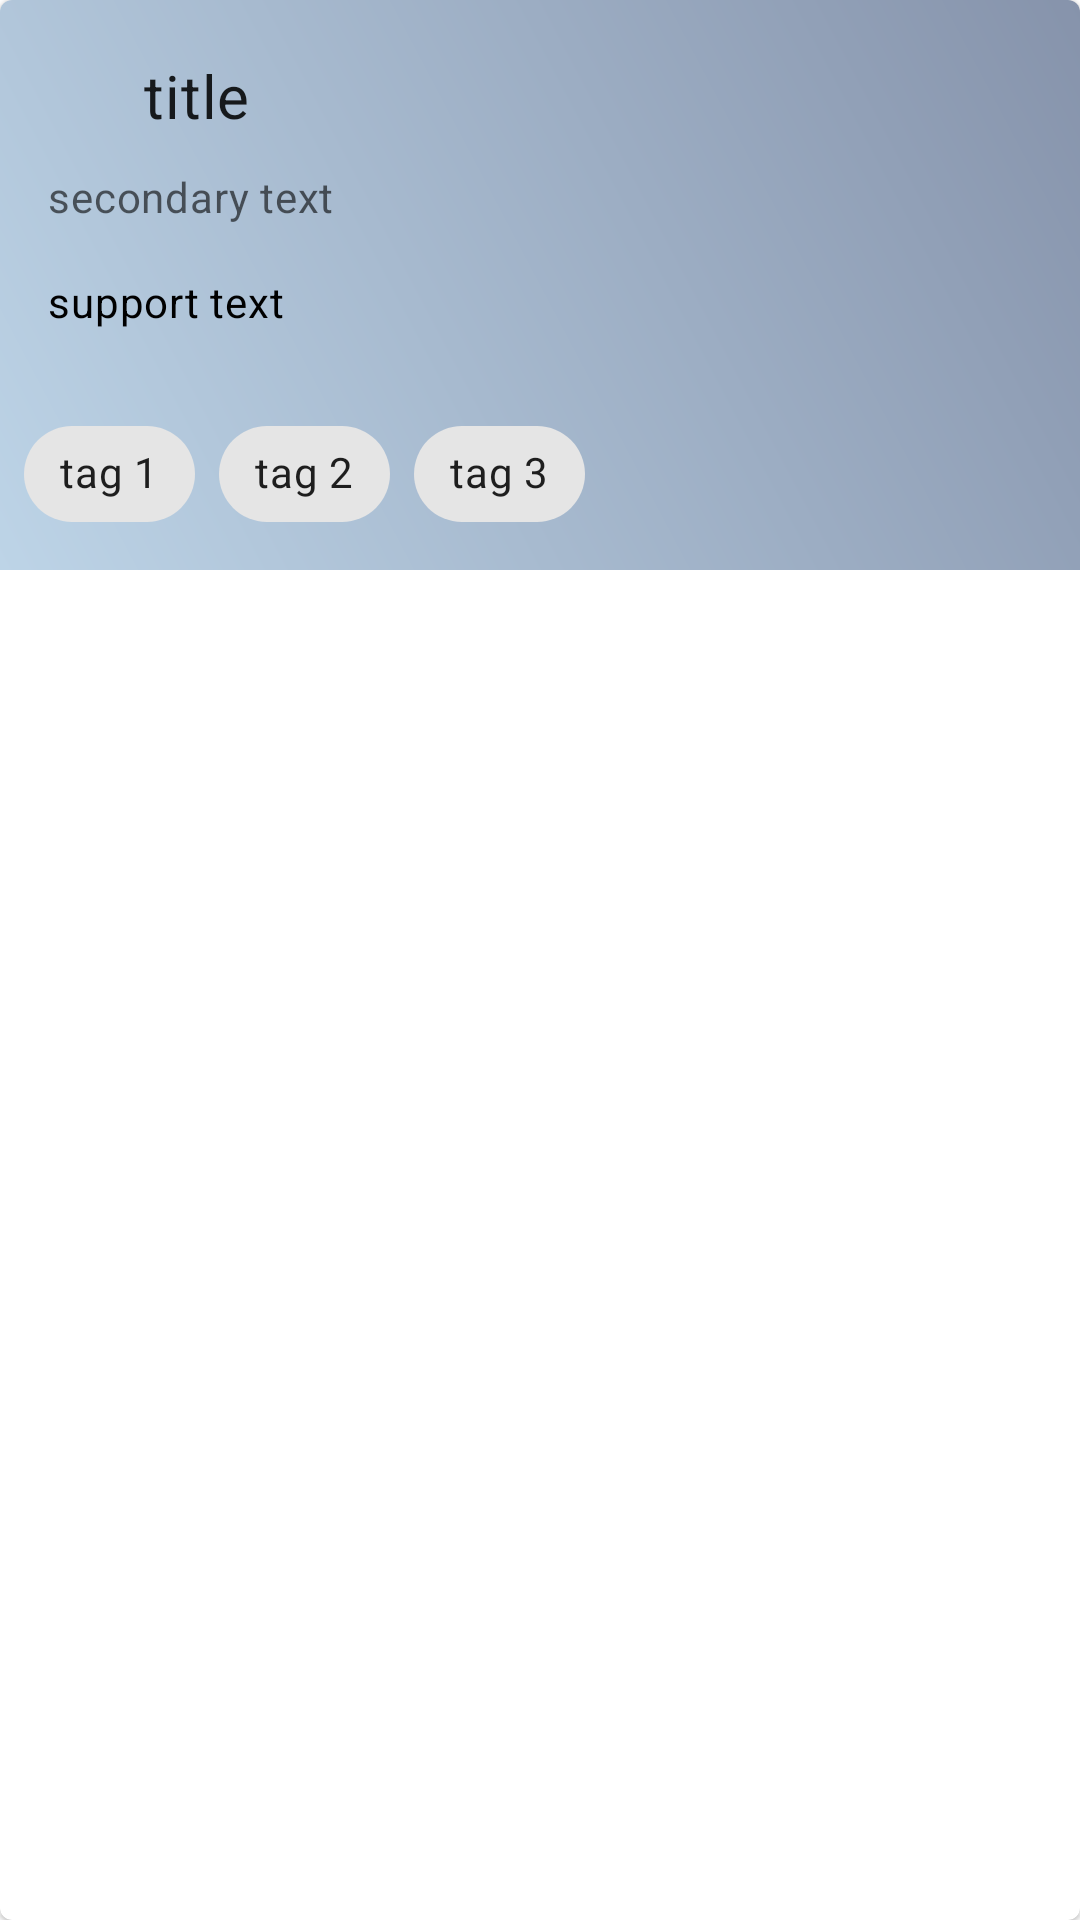

The Android layout XML behind this screen, and the referenced resources:
<!-- AndroidManifest.xml: application theme Theme.PaperLayer -->
<!-- res/layout/layout_list_item_search.xml -->
<?xml version="1.0" encoding="utf-8"?>
<com.google.android.material.card.MaterialCardView
    xmlns:android="http://schemas.android.com/apk/res/android"
    xmlns:app="http://schemas.android.com/apk/res-auto"
    android:id="@+id/card"
    android:layout_width="match_parent"
    android:layout_height="wrap_content"
    android:layout_margin="8dp">

    <LinearLayout
        android:layout_width="match_parent"
        android:layout_height="wrap_content"
        android:background="@drawable/gradient"
        android:orientation="vertical">

        <LinearLayout
            android:layout_width="match_parent"
            android:layout_height="wrap_content"
            android:orientation="vertical"
            android:padding="16dp">

            
            <LinearLayout
                android:layout_width="match_parent"
                android:layout_height="match_parent"
                android:gravity="center_vertical"
                android:orientation="horizontal">

                <ImageView
                    android:id="@+id/imageViewTitleIcon"
                    android:layout_width="32dp"
                    android:layout_height="32dp"
                    android:paddingRight="8dp"
                    app:srcCompat="@drawable/ic_conference" />

                <TextView
                    android:id="@+id/textViewTitle"
                    android:layout_width="wrap_content"
                    android:layout_height="wrap_content"
                    android:text="title"
                    android:textAppearance="?attr/textAppearanceHeadline6" />
            </LinearLayout>

            <TextView
                android:id="@+id/textViewBody"
                android:layout_width="match_parent"
                android:layout_height="wrap_content"
                android:layout_marginTop="8dp"
                android:text="secondary text"
                android:textAppearance="?attr/textAppearanceBody2"
                android:textColor="?android:attr/textColorSecondary"
                />
            <TextView
                android:id="@+id/textViewSupportText"
                android:layout_width="match_parent"
                android:layout_height="wrap_content"
                android:layout_marginTop="16dp"
                android:text="support text"
                android:textAppearance="?attr/textAppearanceBody2"
                android:textColor="@color/colorBlack"
                />
        </LinearLayout>
        
        <LinearLayout
            android:layout_width="match_parent"
            android:layout_height="wrap_content"
            android:layout_margin="8dp"
            android:gravity="start"
            android:orientation="horizontal">
            <com.google.android.material.chip.ChipGroup
                android:id="@+id/chipGroupTags"
                android:layout_width="match_parent"
                android:layout_height="wrap_content">

                
                <com.google.android.material.chip.Chip
                    android:id="@+id/chip1"
                    android:layout_width="wrap_content"
                    android:layout_height="wrap_content"
                    android:visibility="visible"
                    android:text="tag 1"/>
                <com.google.android.material.chip.Chip
                    android:id="@+id/chip2"
                    android:layout_width="wrap_content"
                    android:layout_height="wrap_content"
                    android:visibility="visible"
                    android:text="tag 2"/>
                <com.google.android.material.chip.Chip
                    android:id="@+id/chip3"
                    android:layout_width="wrap_content"
                    android:layout_height="wrap_content"
                    android:visibility="visible"
                    android:text="tag 3"/>

            </com.google.android.material.chip.ChipGroup>
        </LinearLayout>

    </LinearLayout>

</com.google.android.material.card.MaterialCardView>
<!-- resources referenced by this layout -->
<resources>
  <color name="colorBlack">#000000</color>
  <!-- drawable gradient (drawable) -->
  <?xml version="1.0" encoding="utf-8"?>
  <shape xmlns:android="http://schemas.android.com/apk/res/android"
      android:shape="rectangle">
  
      <gradient
          android:angle="45"
          android:startColor="#BDD4E7"
          android:endColor="#8693AB"/>
  </shape>
  <style name="Theme.PaperLayer" parent="Theme.MaterialComponents.DayNight.NoActionBar">
          
          <item name="colorPrimary">@color/primaryColor</item>
          <item name="colorPrimaryVariant">@color/primaryLightColor</item>
          <item name="colorOnPrimary">@color/colorWhite</item>
          
          <item name="colorSecondary">@color/secondaryColor</item>
          <item name="colorSecondaryVariant">@color/secondaryLightColor</item>
          <item name="colorOnSecondary">@color/colorBlack</item>
          
          <item name="android:statusBarColor" tools:targetApi="l">?attr/colorPrimaryVariant</item>
          
          <item name="fontFamily">@font/roboto</item>
      </style>
  <color name="primaryColor">#29465b</color>
  <color name="primaryLightColor">#5e92f3</color>
  <color name="colorWhite">#ffffff</color>
  <color name="secondaryColor">#90caf9</color>
  <color name="secondaryLightColor">#c3fdff</color>
</resources>
